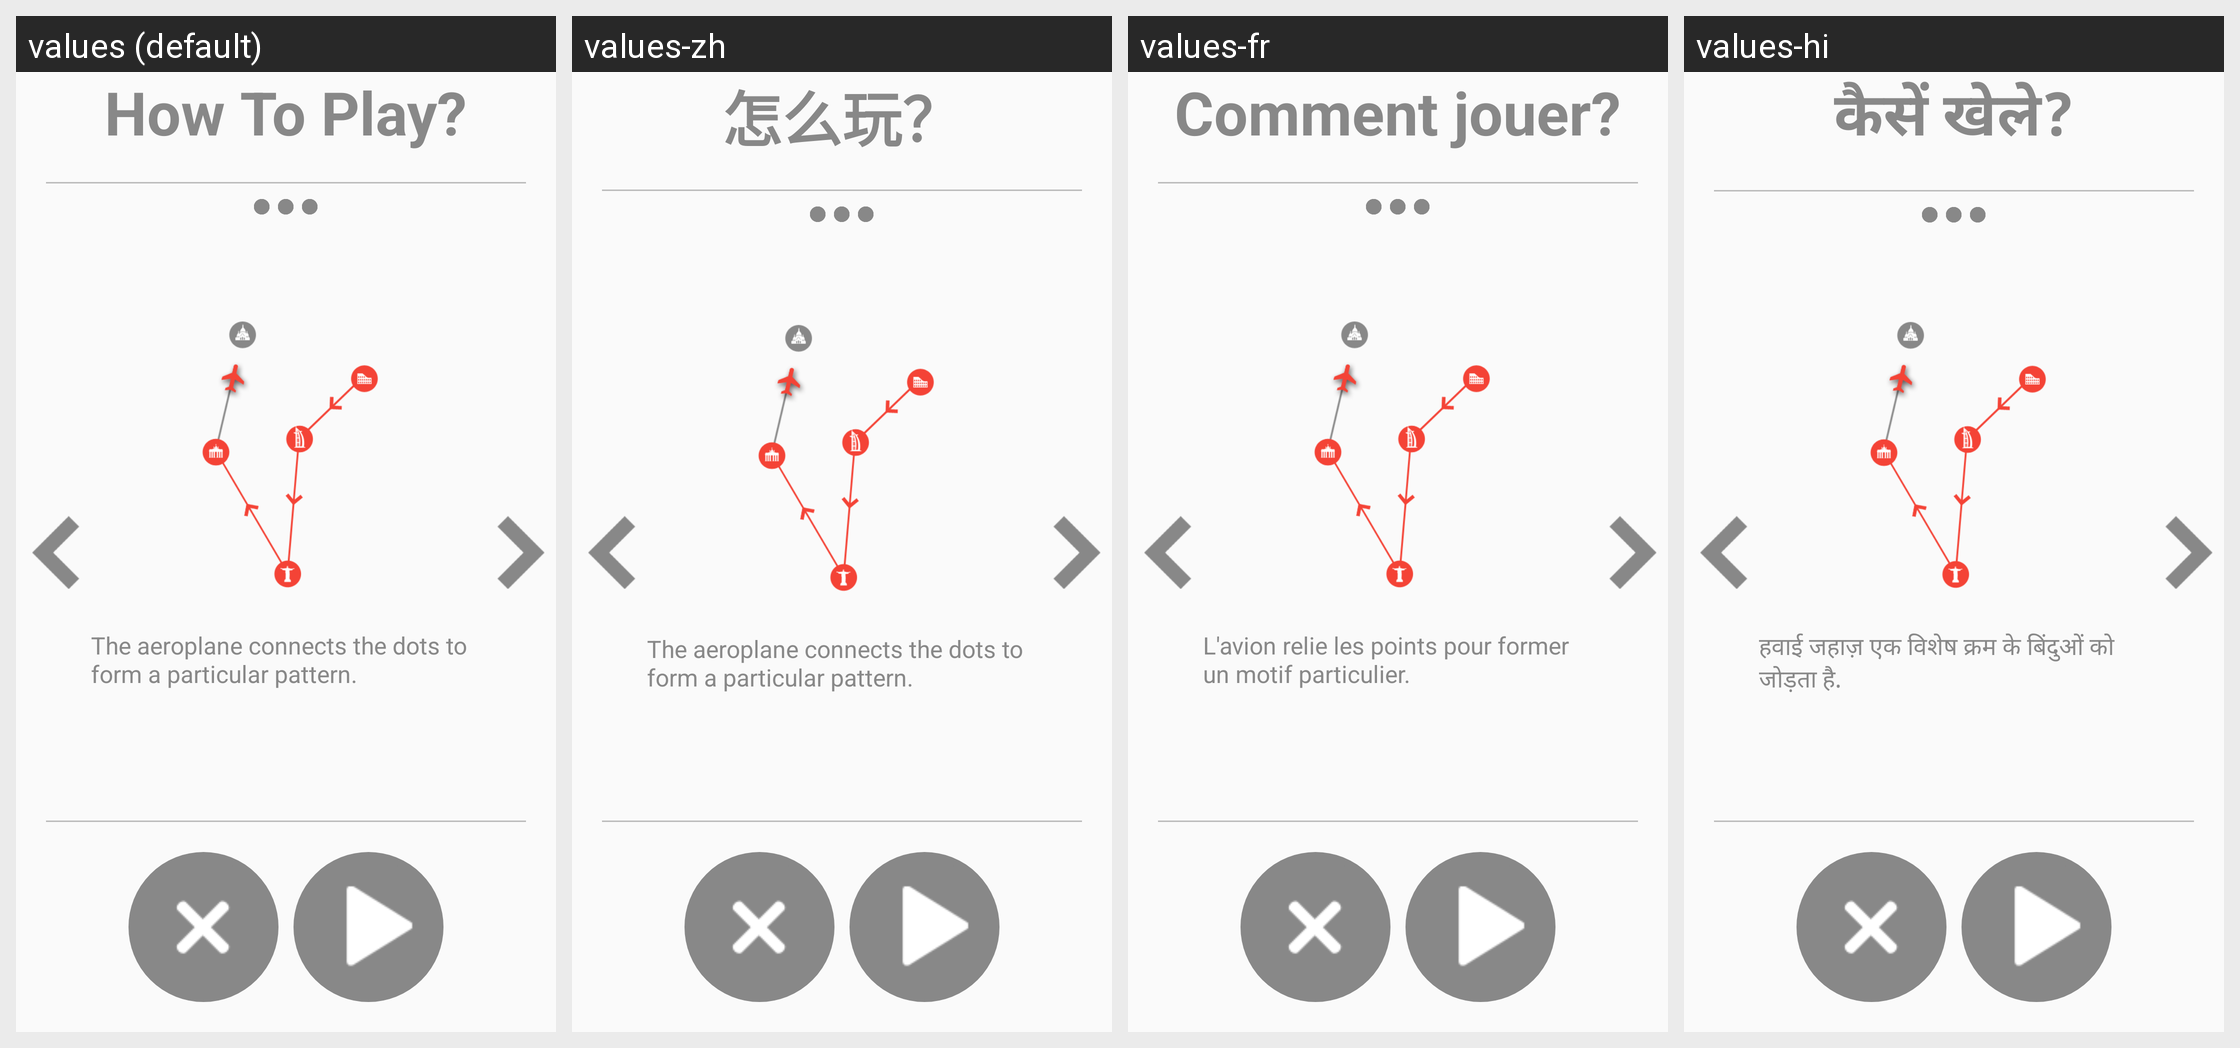

The same Android screen rendered under several of its app's locales, left to right. List the strings drawn on it with the default value and each locale's translation.
Android screen res/layout/activity_how_to_play_track_the_route.xml rendered under 4 locales, left to right: values (default), values-zh, values-fr, values-hi. Device: Nexus 5 (rendered at 1080×1920; each locale shown at half size, 540×960, under a caption strip naming it); theme AppTheme.
Other locales in the repository, not shown: values-ar, values-de, values-es, values-it, values-ja, values-ko, values-pt, values-ru, values-tr.
Strings drawn on this screen, with the default value and each locale's value (text and hints the layout hard-codes, and strings that could not be matched under every locale, appear in the picture but are not listed):

how_to_play
  values: How To Play?
  values-zh: 怎么玩？
  values-fr: Comment jouer?
  values-hi: कैसें खेले?

how_to_play_track_the_route1
  values: The aeroplane connects the dots to form a particular pattern.
  values-zh: The aeroplane connects the dots to form a particular pattern.
  values-fr: L'avion relie les points pour former un motif particulier.
  values-hi: हवाई जहाज़ एक विशेष क्रम के बिंदुओं को जोड़ता है.
